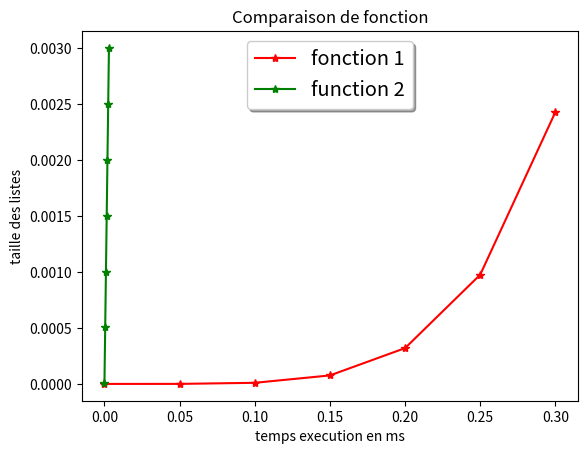

Here is the Python script that generated this plot:
import random
import time
import matplotlib.pyplot as plt
import numpy as np

def mix_list(list_to_mix:list)->list:
    retour=list_to_mix.copy()#je copie la liste
    utilisé=[item for item in range(len(list_to_mix))]
    #  je stock les nombre de 0 a len
    for i in range(len(list_to_mix)):
        rand=random.choice(utilisé)
        retour[i]=list_to_mix[rand]#je prend un element aleatoire de la liste 
        utilisé.remove(rand)#et l'affecte a retour[i] 
        #et je le remove pour eviter les repetitions
    return retour


#la fonction calcule temps d'execution d'une func passé en parametre pour un 
#nombre d'iteration iter,et stock tout les resultat dans une liste
def mesure(func:callable,iter:int,taille:list)->float:
    liste_temps=[]
    for i in range(len(taille)):
        temps=0
        for j in range(iter):#genere une liste de taille taille[i] pour les
            list_rando=[i for i in range(taille[i])]# iter tests à venir
            debut=time.perf_counter()#demarre le chrono
            func(list_rando)#execute la fonction
            fin=time.perf_counter()#arrete le chrono 
            temps_total=fin-debut
            temps+=(temps_total)
        liste_temps.append(temps/iter)#"{:.2e}".format() pour l'ecriture
    return liste_temps #scientifique mais c'est en str

def perf_mix(func1:callable,func2:callable,taille_liste:list,nb_iteration:int)->tuple:
    result1=mesure(func1,nb_iteration,taille_liste)
    result2=mesure(func2,nb_iteration,taille_liste)
    result_final=((result1),(result2))
    return result_final

res1,res2=(perf_mix(mix_list,random.shuffle,[10,100,1000,10000],10))


##question 1

def trace_courbe(resultat1:list,resultat2:list):
    resultat1=np.arange(resultat1[0],resultat1[-1],0.05)
    resultat2=np.arange(resultat2[0],resultat2[-1],0.0005)
    fig, ax = plt.subplots()
    
    ax.plot(resultat1,resultat1**5, 'r*-', label='fonction 1')
    ax.plot(resultat2,resultat2,'g*-', label='function 2')
    ax.set(xlabel='temps execution en ms', ylabel='taille des listes',title='Comparaison de fonction')
    ax.legend(loc='upper center', shadow=True, fontsize='x-large')
    
    plt.show()


trace_courbe(res1,res2)